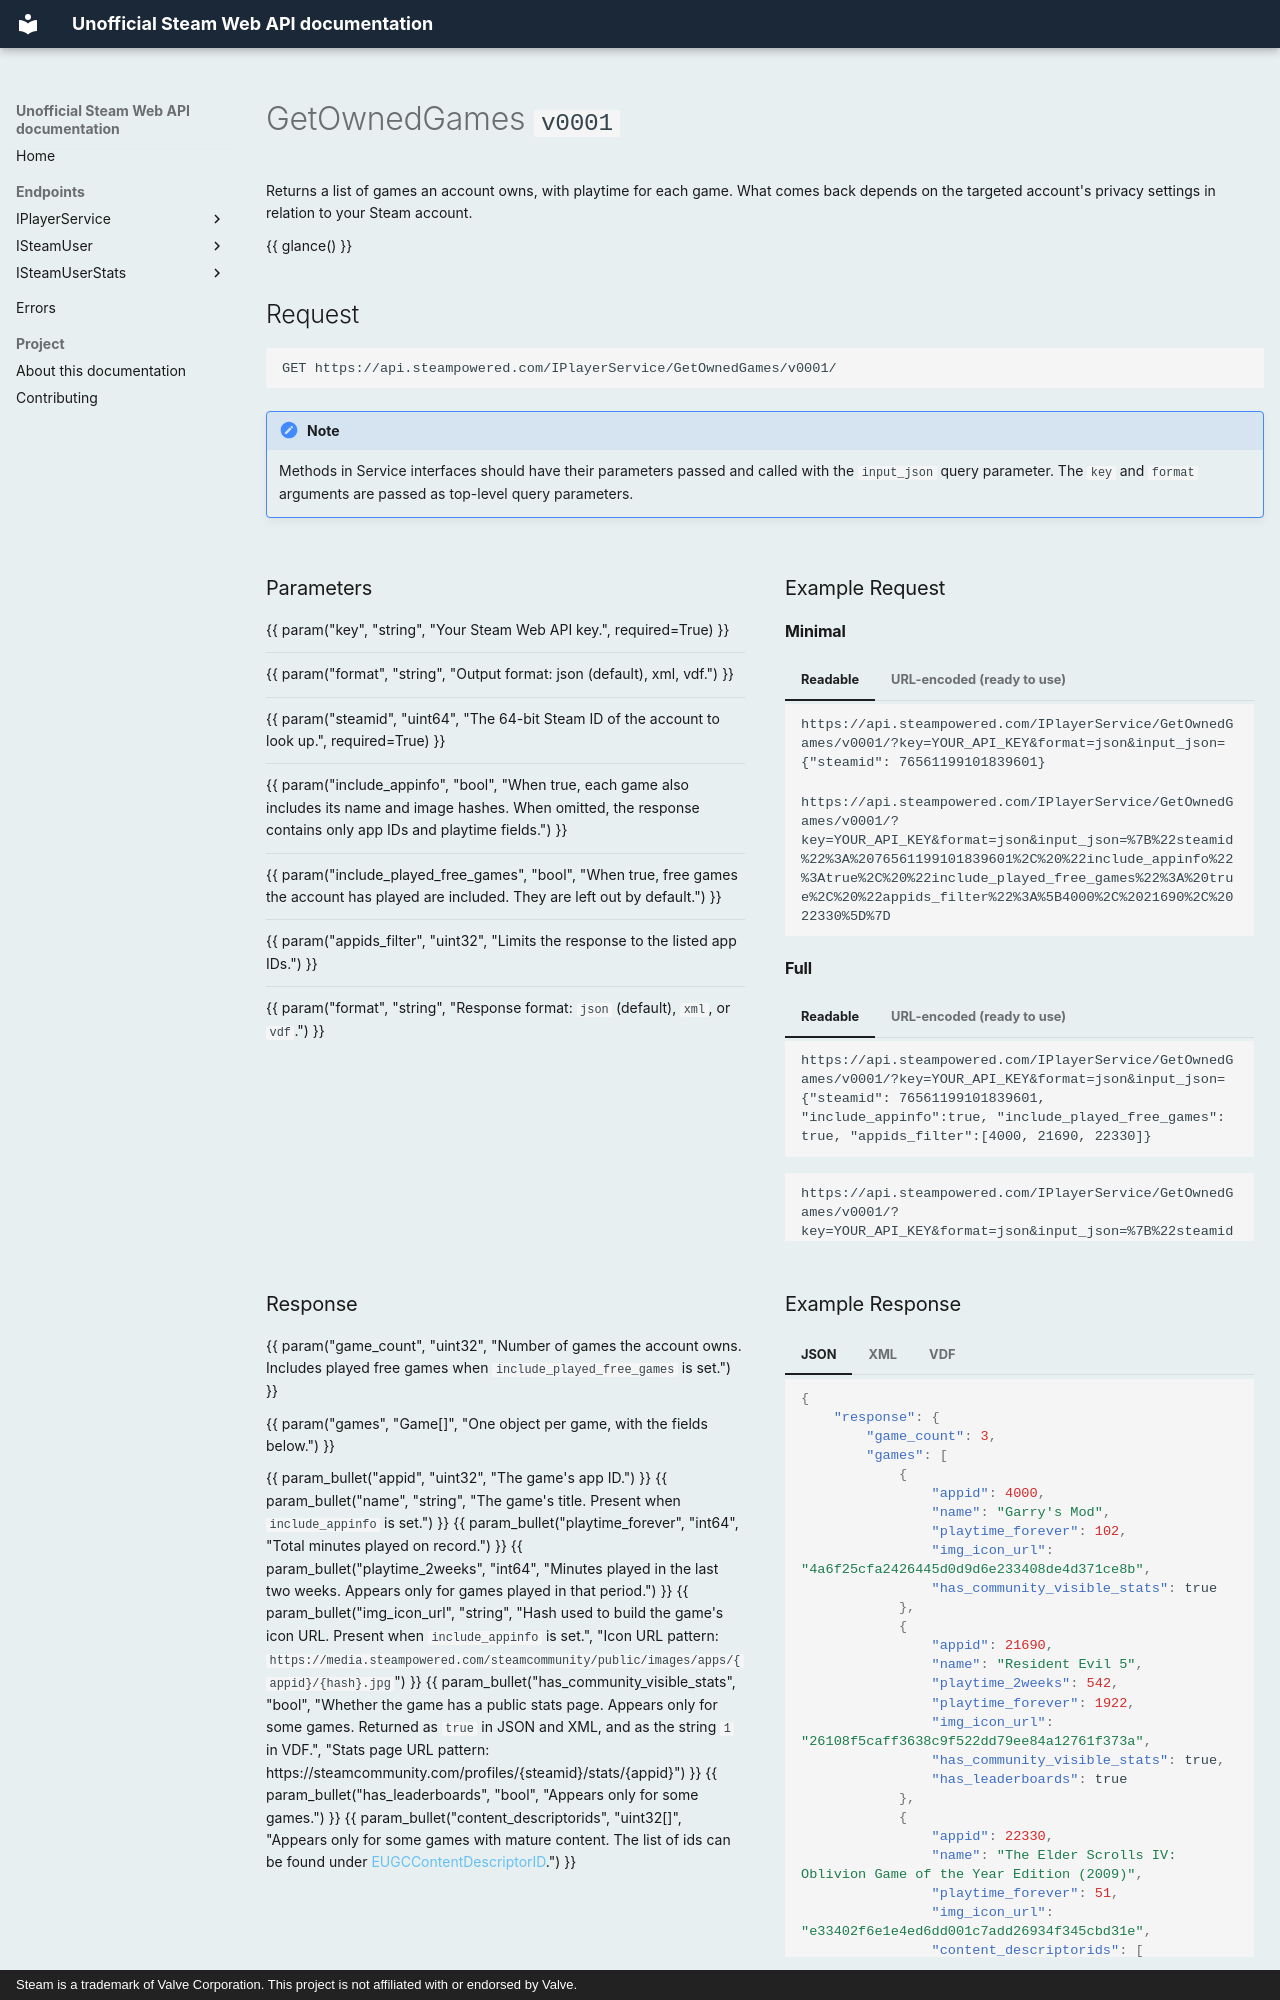

repository: hwittle/steam-web-api-docs · page: get-owned-games/index.html · generator: mkdocs · copyright: Steam is a trademark of Valve Corporation. This project is not affiliated with or endorsed by Valve.

---
title: GetOwnedGames
description: Returns the games a Steam account owns, with playtime for each game.
interface: IPlayerService
method: GetOwnedGames
version: v0001
http_method: GET
auth: api_key
formats: [json, xml, vdf]
privacy: public_or_owner
last_verified: 14 October 2026
tags:
  - IPlayerService
  - games
  - privacy-dependent
---

# GetOwnedGames <span class="p_version">`v0001`</span>

Returns a list of games an account owns, with playtime for each game. What comes back depends on the targeted account's privacy settings in relation to your Steam account.

{{ glance() }}

## Request

```
GET https://api.steampowered.com/IPlayerService/GetOwnedGames/v0001/
```
!!! note
    Methods in Service interfaces should have their parameters passed and called with the `input_json` query parameter. The `key` and `format` arguments are passed as top-level query parameters.

<div class="ref-grid" markdown>

<div markdown>

### Parameters

{{ param("key", "string", "Your Steam Web API key.", required=True) }}

---
{{ param("format", "string", "Output format: json (default), xml, vdf.") }}

---

{{ param("steamid", "uint64", "The 64-bit Steam ID of the account to look up.", required=True) }}

---

{{ param("include_appinfo", "bool", "When true, each game also includes its name and image hashes. When omitted, the response contains only app IDs and playtime fields.") }}

<!-- VERIFY: confirm by calling with and without this parameter. -->

---

{{ param("include_played_free_games", "bool", "When true, free games the account has played are included. They are left out by default.") }}

---

{{ param("appids_filter", "uint32", "Limits the response to the listed app IDs.") }}

---

{{ param("format", "string", "Response format: `json` (default), `xml`, or `vdf`.") }}

</div>

<div markdown>

### Example Request

#### Minimal

=== "Readable"
    ```
    https://api.steampowered.com/IPlayerService/GetOwnedGames/v0001/?key=YOUR_API_KEY&format=json&input_json={"steamid": 76561199101839601}
    ```

=== "URL-encoded (ready to use)"
    ```
    https://api.steampowered.com/IPlayerService/GetOwnedGames/v0001/?key=YOUR_API_KEY&format=json&input_json=%7B%22steamid%22%3A%2076561199101839601%2C%20%22include_appinfo%22%3Atrue%2C%20%22include_played_free_games%22%3A%20true%2C%20%22appids_filter%22%3A%5B4000%2C%2021690%2C%2022330%5D%7D
    ```
